Run: headless pygame with SDL's dummy video driver; simulated clock (each Clock.tick advances the game by its frame time, no real sleeping); random seed 0; keys injected as events and as key.get_pressed() state; no mouse input.
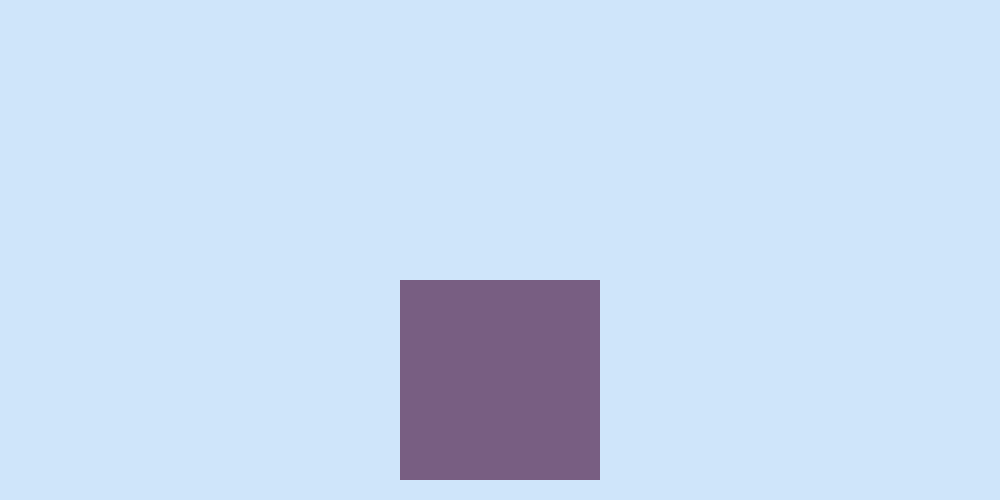
Frame 1 of 4 · flips 1–60 · no input
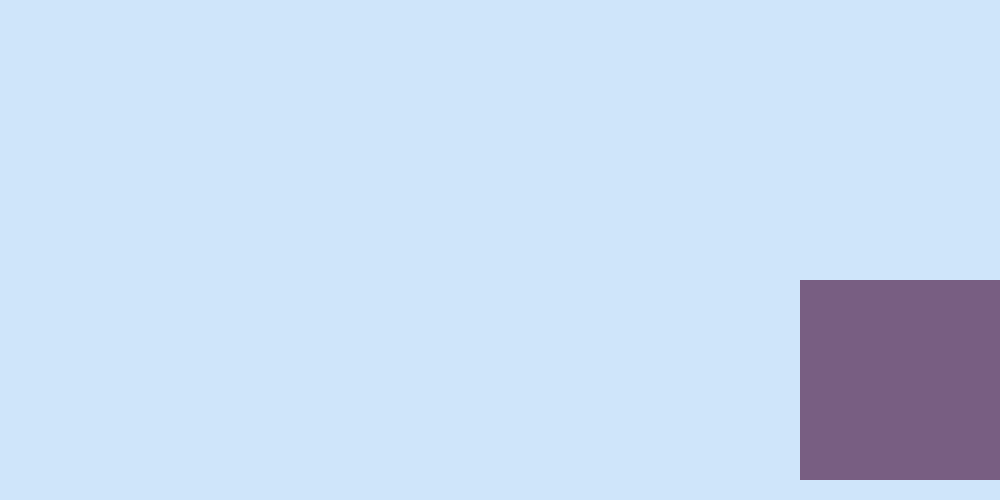
Frame 2 of 4 · flips 61–180 · tapped SPACE, RETURN · held RIGHT (→), D
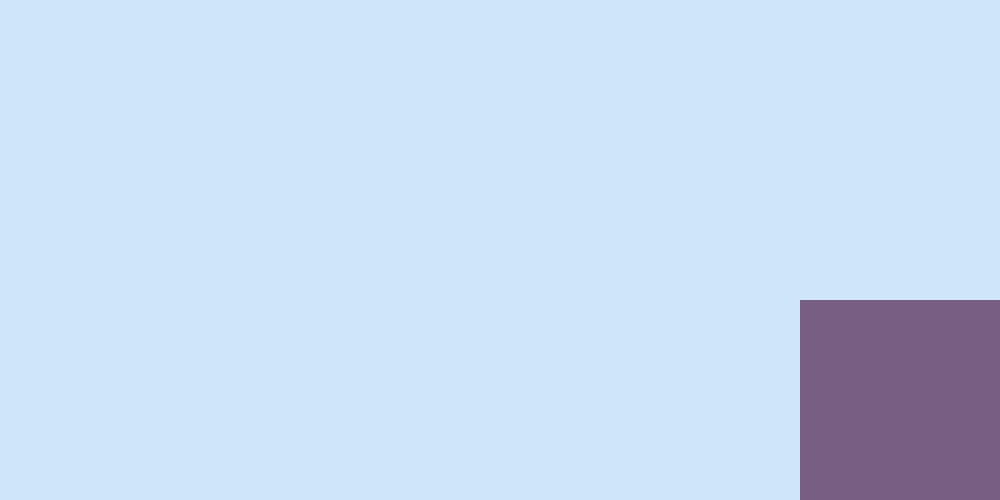
Frame 3 of 4 · flips 181–300 · held DOWN (↓), S
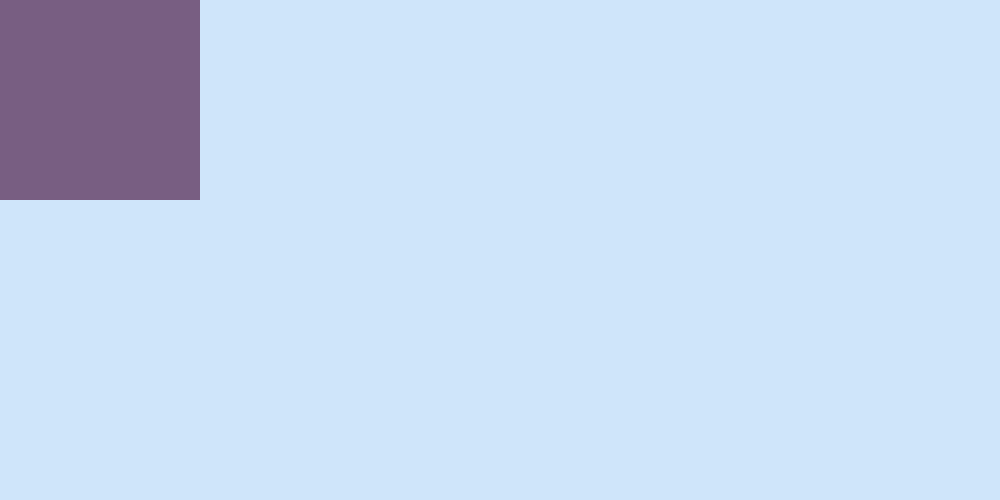
Frame 4 of 4 · flips 301–420 · held LEFT (←), A, UP (↑), W

The pygame program that drew these frames:

import pygame
#test
SCREEN_WIDTH = 1000
SCREEN_HEIGHT = 500
PLAYER_SPEED = 9 
BACKGROUND_COLOR = (207, 229, 250) 
PLAYER_COLOR = (120, 94, 130) 

class Player(pygame.sprite.Sprite):

    def __init__(self):
        super().__init__()

        self.image = pygame.Surface((200, 200))
        self.image.fill(PLAYER_COLOR) 

        self.rect = self.image.get_rect()

        self.rect.centerx = SCREEN_WIDTH // 2
        self.rect.bottom = SCREEN_HEIGHT - 20 

        self.change_x = 0
        self.change_y = 0

        self.facing_right = True

    def update(self):

        self.rect.x += self.change_x

        if self.rect.left < 0:
            self.rect.left = 0
        if self.rect.right > SCREEN_WIDTH:
            self.rect.right = SCREEN_WIDTH

        self.rect.y += self.change_y

        if self.rect.top < 0:
            self.rect.top = 0
        if self.rect.bottom > SCREEN_HEIGHT:
            self.rect.bottom = SCREEN_HEIGHT


    def go_left(self):
        self.change_x = -PLAYER_SPEED
        if self.facing_right:
            self.flip()
            self.facing_right = False 

    def go_right(self):
        self.change_x = PLAYER_SPEED
        if not self.facing_right: 
            self.flip()
            self.facing_right = True 

    def go_up(self):
        self.change_y = -PLAYER_SPEED

    def go_down(self):
        self.change_y = PLAYER_SPEED

    def stop(self):
        self.change_x = 0
        self.change_y = 0 

    def flip(self):

        self.image = pygame.transform.flip(self.image, True, False)


def main():

    pygame.init()

    size = (SCREEN_WIDTH, SCREEN_HEIGHT)
    screen = pygame.display.set_mode(size) 

    pygame.display.set_caption("movement")

    player = Player()

    all_sprites = pygame.sprite.Group()
    all_sprites.add(player)

    running = True

    clock = pygame.time.Clock()

    while running:
        for event in pygame.event.get():
            if event.type == pygame.QUIT:
                running = False
            elif event.type == pygame.KEYDOWN: 
                if event.key == pygame.K_a:
                    player.go_left()
                elif event.key == pygame.K_d:
                    player.go_right()
                elif event.key == pygame.K_w:
                    player.go_up()
                elif event.key == pygame.K_s:
                    player.go_down()
                elif event.key == pygame.K_ESCAPE: 
                    running = False
            elif event.type == pygame.KEYUP: 
                if event.key == pygame.K_a or event.key == pygame.K_d:
                    player.stop()
                elif event.key == pygame.K_w or event.key == pygame.K_s:
                    player.stop()

        all_sprites.update() 

        screen.fill(BACKGROUND_COLOR) 

        all_sprites.draw(screen) 


        pygame.display.flip()

        clock.tick(60) 

    pygame.quit()

if __name__ == "__main__":
    main()
